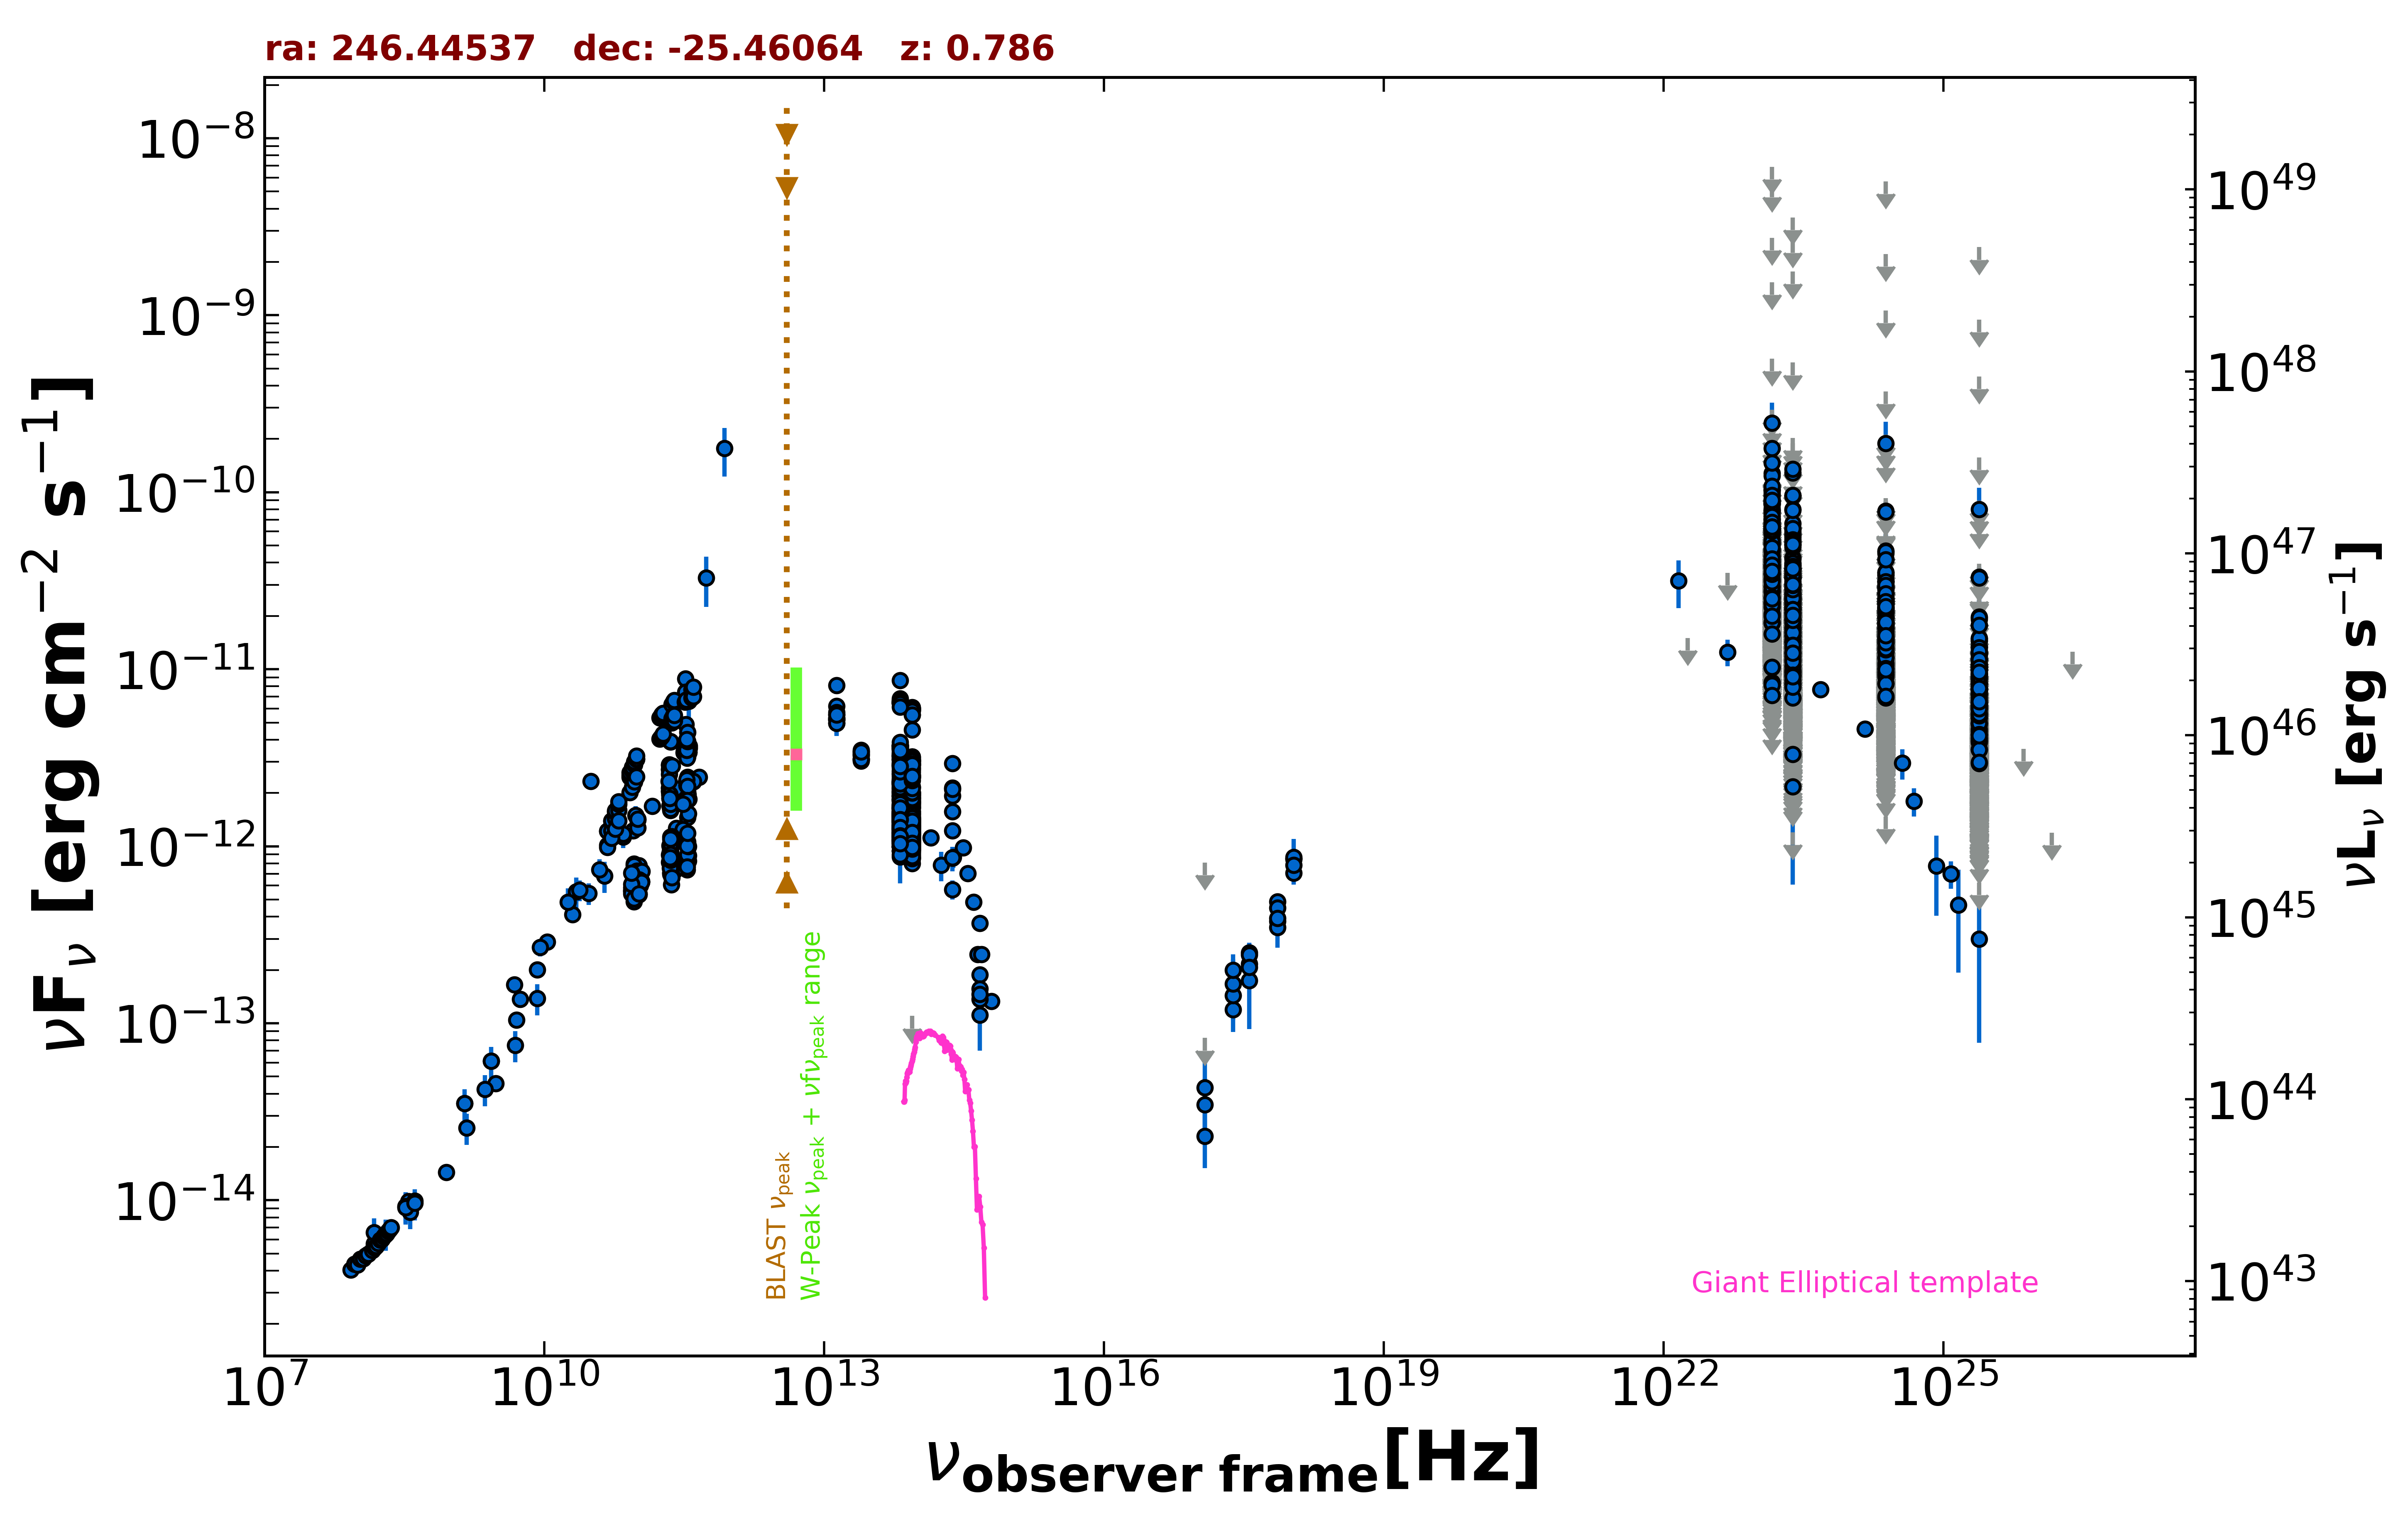

Data behind this chart, as committed beside it:
freq., flux, err_flux, MJD_start, MJD_end, flag, catalog, reference
1.400e+09, 3.530e-14, 1.060e-15, 55000, 55000, , NVSS, Condon et al. 1998  AJ  115  1693
8.870e+08, 1.435e-14, 1.010e-15, 55000, 55000, , RACS, Hale et al. 2021  PASA  38  e058
3.000e+09, 4.581e-14, 2.050e-16, 55000, 55000, , VLASSQL, Gordon et al. 2021  ApJS  255  30
2.418e+17, 1.197e-13, 1.550e-14, 55435, 56580, , 1OUSX, Giommi et al. in preparation
1.209e+17, 2.299e-14, 7.810e-15, 55435, 56580, , 1OUSX, Giommi et al. in preparation
3.627e+17, 2.164e-13, 2.320e-14, 55435, 56580, , 1OUSX, Giommi et al. in preparation
7.253e+17, 4.862e-13, 3.010e-14, 55435, 56580, , 1OUSX, Giommi et al. in preparation
1.088e+18, 8.493e-13, 6.830e-14, 55435, 56580, , 1OUSX, Giommi et al. in preparation
7.253e+17, 3.768e-13, 2.445e-14, 55000, 55000, , 2SXPS, Evans et al. 2020  ApJS  247  54
1.209e+17, 3.476e-14, 1.421e-14, 55000, 55000, , 2SXPS, Evans et al. 2020  ApJS  247  54
3.627e+17, 2.508e-13, 2.930e-14, 55000, 55000, , 2SXPS, Evans et al. 2020  ApJS  247  54
1.088e+18, 8.477e-13, 6.815e-14, 55000, 55000, , 2SXPS, Evans et al. 2020  ApJS  247  54
1.500e+08, 5.685e-15, 5.690e-16, 55000, 55000, , TGSS150, Intema et al. 2017  A&A  598  A781
3.520e+08, 9.860e-15, 2.150e-17, 55000, 55000, , WISH352, De Bruce et al. 2002  A&A  394  59
2.000e+10, 4.112e-13, 2.580e-14, 55000, 55000, , AT20G, Murphy et al. 2010  MNRAS  402  2403
8.400e+09, 2.008e-13, 0.000e+00, 55000, 55000, , CRATES, Healey et al. 2007  ApJS  171  61
1.070e+10, 2.877e-13, 2.100e-15, 55000, 55000, , KUEHR, Kuehr et al. 1981  A&AS  45  367
5.009e+09, 1.042e-13, 4.510e-15, 55000, 55000, , KUEHR, Kuehr et al. 1981  A&AS  45  367
2.700e+09, 6.129e-14, 2.430e-15, 55000, 55000, , KUEHR, Kuehr et al. 1981  A&AS  45  367
3.140e+10, 2.327e-12, 3.450e-14, 55000, 55000, , KUEHR, Kuehr et al. 1981  A&AS  45  367
4.080e+08, 9.914e-15, 8.560e-16, 55000, 55000, , KUEHR, Kuehr et al. 1981  A&AS  45  367
4.800e+09, 1.656e-13, 8.650e-15, 55000, 55000, , PMN, Griffith et al. 1993-1996  VizieR  VIII/…
9.146e+10, 5.762e-13, 2.740e-14, 56656, 56656, , ALMA, Bonato et al. 2019  MNRAS  485  1188
1.035e+11, 6.416e-13, 3.105e-14, 56656, 56656, , ALMA, Bonato et al. 2019  MNRAS  485  1188
3.488e+11, 3.394e-12, 1.700e-13, 56812, 56812, , ALMA, Bonato et al. 2019  MNRAS  485  1188
3.301e+11, 4.881e-12, 2.440e-13, 56816, 56816, , ALMA, Bonato et al. 2019  MNRAS  485  1188
3.432e+11, 4.406e-12, 2.220e-13, 56819, 56819, , ALMA, Bonato et al. 2019  MNRAS  485  1188
3.470e+11, 3.687e-12, 1.845e-13, 56820, 56820, , ALMA, Bonato et al. 2019  MNRAS  485  1188
3.119e+11, 3.376e-12, 1.690e-13, 56822, 56822, , ALMA, Bonato et al. 2019  MNRAS  485  1188
3.413e+11, 3.581e-12, 1.795e-13, 56822, 56822, , ALMA, Bonato et al. 2019  MNRAS  485  1188
3.320e+11, 3.474e-12, 1.740e-13, 56822, 56822, , ALMA, Bonato et al. 2019  MNRAS  485  1188
3.177e+11, 3.495e-12, 1.745e-13, 56824, 56824, , ALMA, Bonato et al. 2019  MNRAS  485  1188
3.412e+11, 3.554e-12, 1.780e-13, 56824, 56824, , ALMA, Bonato et al. 2019  MNRAS  485  1188
3.582e+11, 3.683e-12, 1.845e-13, 56824, 56824, , ALMA, Bonato et al. 2019  MNRAS  485  1188
3.563e+11, 3.587e-12, 1.795e-13, 56825, 56825, , ALMA, Bonato et al. 2019  MNRAS  485  1188
3.338e+11, 3.346e-12, 1.730e-13, 56825, 56825, , ALMA, Bonato et al. 2019  MNRAS  485  1188
3.545e+11, 3.403e-12, 1.705e-13, 56825, 56825, , ALMA, Bonato et al. 2019  MNRAS  485  1188
3.545e+11, 3.403e-12, 1.705e-13, 56825, 56825, , ALMA, Bonato et al. 2019  MNRAS  485  1188
3.451e+11, 3.205e-12, 1.605e-13, 56837, 56837, , ALMA, Bonato et al. 2019  MNRAS  485  1188
3.412e+11, 3.347e-12, 1.670e-13, 56838, 56838, , ALMA, Bonato et al. 2019  MNRAS  485  1188
3.395e+11, 3.191e-12, 1.595e-13, 56838, 56838, , ALMA, Bonato et al. 2019  MNRAS  485  1188
3.409e+11, 3.151e-12, 1.575e-13, 56838, 56838, , ALMA, Bonato et al. 2019  MNRAS  485  1188
3.378e+11, 3.499e-12, 1.760e-13, 56838, 56838, , ALMA, Bonato et al. 2019  MNRAS  485  1188
3.378e+11, 3.493e-12, 1.750e-13, 56846, 56846, , ALMA, Bonato et al. 2019  MNRAS  485  1188
2.250e+11, 3.884e-12, 3.105e-13, 56858, 56858, , ALMA, Bonato et al. 2019  MNRAS  485  1188
2.258e+11, 3.915e-12, 1.960e-13, 56859, 56859, , ALMA, Bonato et al. 2019  MNRAS  485  1188
3.450e+11, 3.919e-12, 1.960e-13, 56865, 56865, , ALMA, Bonato et al. 2019  MNRAS  485  1188
3.364e+11, 3.987e-12, 1.995e-13, 56865, 56865, , ALMA, Bonato et al. 2019  MNRAS  485  1188
3.364e+11, 4.026e-12, 2.015e-13, 56865, 56865, , ALMA, Bonato et al. 2019  MNRAS  485  1188
2.179e+11, 2.887e-12, 1.445e-13, 56876, 56876, , ALMA, Bonato et al. 2019  MNRAS  485  1188
2.179e+11, 2.879e-12, 1.445e-13, 56877, 56877, , ALMA, Bonato et al. 2019  MNRAS  485  1188
2.191e+11, 2.702e-12, 1.355e-13, 56877, 56877, , ALMA, Bonato et al. 2019  MNRAS  485  1188
2.191e+11, 2.729e-12, 1.385e-13, 56877, 56877, , ALMA, Bonato et al. 2019  MNRAS  485  1188
2.179e+11, 2.558e-12, 1.280e-13, 56886, 56886, , ALMA, Bonato et al. 2019  MNRAS  485  1188
2.341e+11, 2.848e-12, 1.425e-13, 56886, 56886, , ALMA, Bonato et al. 2019  MNRAS  485  1188
9.999e+10, 1.407e-12, 7.050e-14, 56896, 56896, , ALMA, Bonato et al. 2019  MNRAS  485  1188
2.191e+11, 2.136e-12, 1.070e-13, 56901, 56901, , ALMA, Bonato et al. 2019  MNRAS  485  1188
2.191e+11, 2.136e-12, 1.070e-13, 56901, 56901, , ALMA, Bonato et al. 2019  MNRAS  485  1188
9.504e+10, 1.492e-12, 1.900e-13, 56918, 56918, , ALMA, Bonato et al. 2019  MNRAS  485  1188
2.850e+11, 1.875e-12, 1.995e-13, 56918, 56918, , ALMA, Bonato et al. 2019  MNRAS  485  1188
... 3,424 more rows
